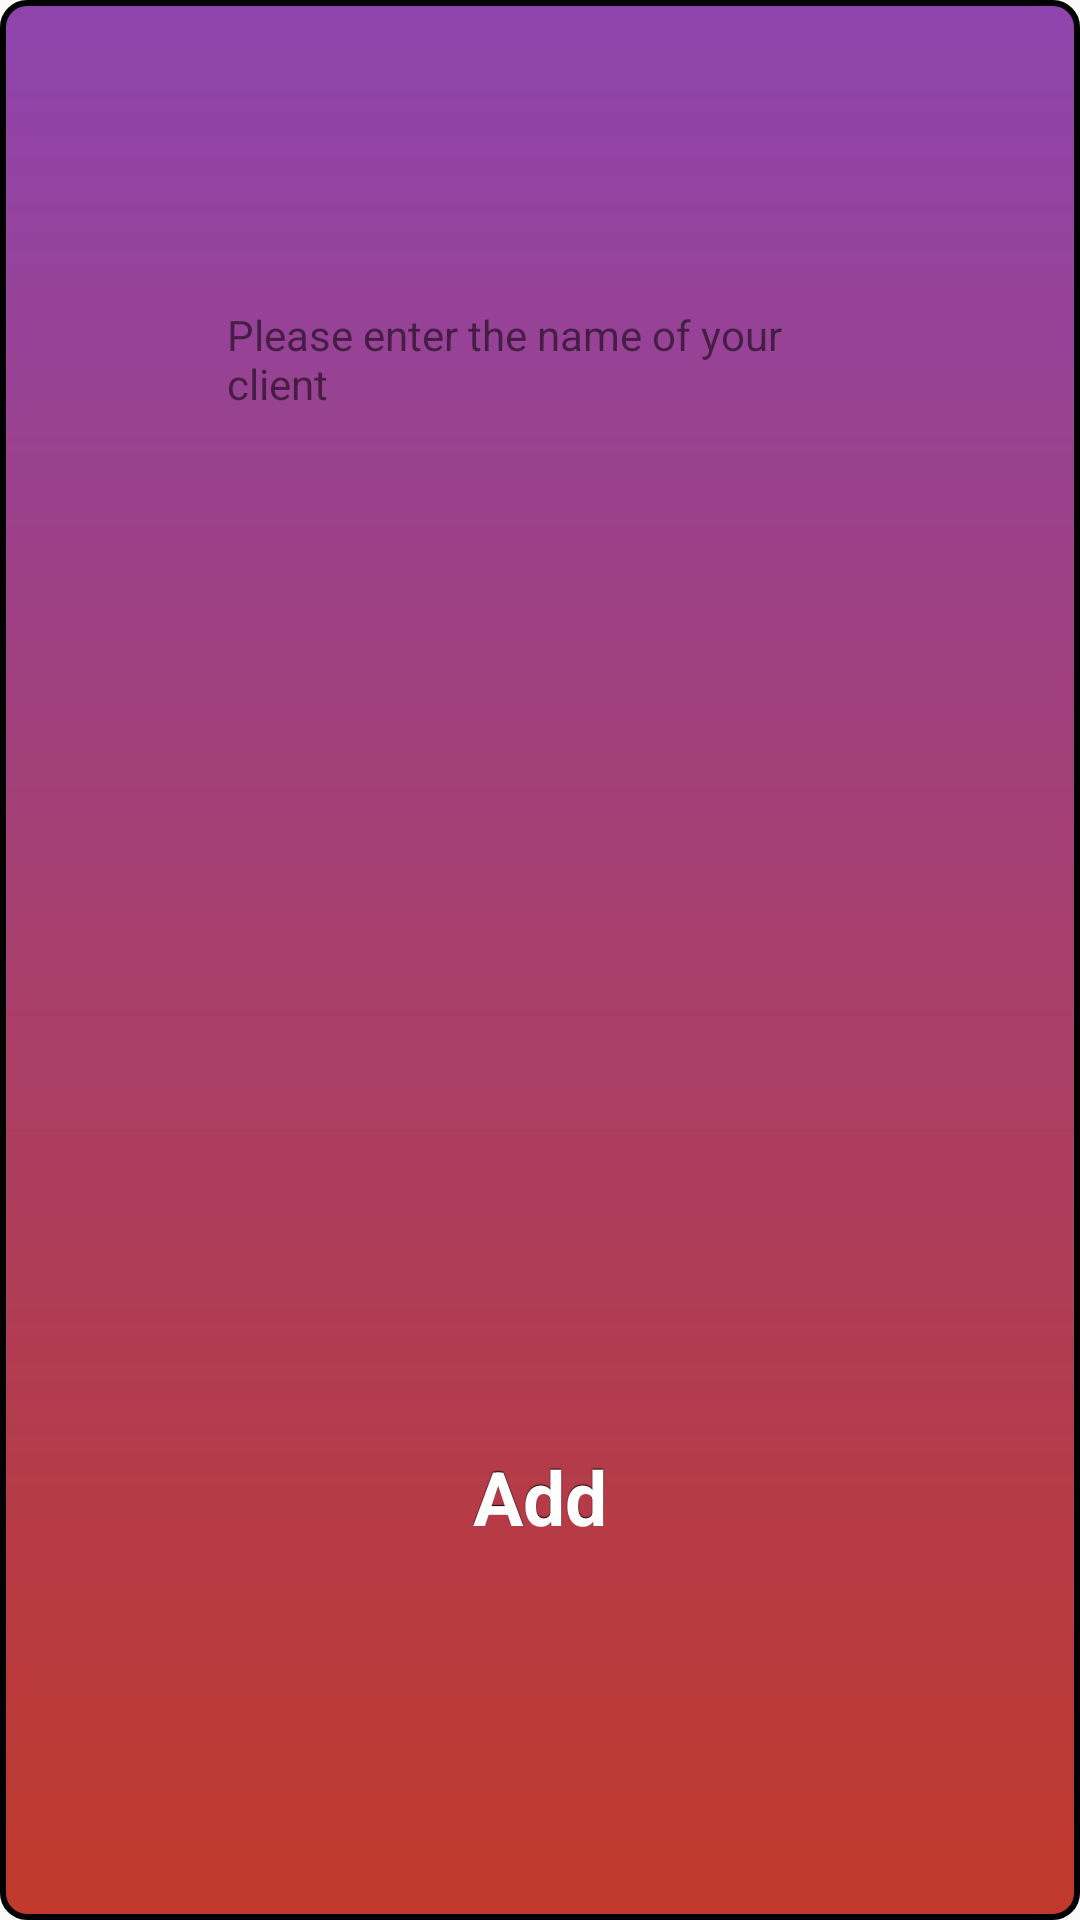

The Android layout XML behind this screen, and the referenced resources:
<!-- AndroidManifest.xml: application theme Theme.AppCompat.Light.NoActionBar -->
<!-- res/layout/activity_popup_standard.xml -->
<?xml version="1.0" encoding="utf-8"?>

<android.support.constraint.ConstraintLayout
    xmlns:android="http://schemas.android.com/apk/res/android"
    xmlns:app="http://schemas.android.com/apk/res-auto"
    android:layout_width="350dp"
    android:layout_height="350dp"
    android:background="@drawable/popup_background"
    android:layout_gravity="center">

    <TextView
        android:id="@+id/text_view_content"

        android:layout_width="0dp"
        android:layout_height="50dp"

        android:text="@string/client_name_popup_text"

        android:background="#00000000"

        app:layout_constraintRight_toLeftOf="@id/button_right_guideline"
        app:layout_constraintLeft_toRightOf="@id/button_left_guideline"

        app:layout_constraintTop_toTopOf="parent"
        app:layout_constraintBottom_toTopOf="@+id/text_edit_content"/>

    <EditText
        android:id="@+id/text_edit_content"

        android:layout_width="250dp"
        android:layout_height="50dp"

        style="@style/edit_text"


        app:layout_constraintLeft_toLeftOf="parent"
        app:layout_constraintRight_toRightOf="parent"

        app:layout_constraintTop_toTopOf="parent"
        app:layout_constraintBottom_toTopOf="@+id/horizontal_guideline_bottom"


        app:layout_constraintVertical_bias="0.5"
        app:layout_constraintHorizontal_bias="0.5"/>


    <android.support.constraint.Guideline
        android:id="@+id/horizontal_guideline_bottom"

        android:layout_width="wrap_content"
        android:layout_height="wrap_content"

        android:orientation="horizontal"

        app:layout_constraintGuide_percent="0.85" />

    <android.support.constraint.Guideline
        android:id="@+id/upper_guideline"

        android:layout_width="wrap_content"
        android:layout_height="wrap_content"

        android:orientation="horizontal"

        app:layout_constraintGuide_percent="0.72" />

    <android.support.constraint.Guideline
        android:id="@+id/button_left_guideline"

        android:layout_width="wrap_content"
        android:layout_height="wrap_content"

        android:orientation="vertical"

        app:layout_constraintGuide_percent="0.2" />

    <android.support.constraint.Guideline
        android:id="@+id/button_right_guideline"

        android:layout_width="wrap_content"
        android:layout_height="wrap_content"

        android:orientation="vertical"

        app:layout_constraintGuide_percent="0.8" />

    <Button
        android:id="@+id/add_button"

        style="@style/button_add"
        android:layout_width="0dp"

        android:layout_height="0dp"

        android:text="@string/add"

        app:layout_constraintBottom_toTopOf="@id/horizontal_guideline_bottom"
        app:layout_constraintLeft_toRightOf="@id/button_left_guideline"

        app:layout_constraintRight_toLeftOf="@id/button_right_guideline"
        app:layout_constraintTop_toBottomOf="@id/upper_guideline" />

</android.support.constraint.ConstraintLayout>
<!-- resources referenced by this layout -->
<resources>
  <!-- drawable popup_background (drawable) -->
  <?xml version="1.0" encoding="utf-8"?>
  
  <shape xmlns:android="http://schemas.android.com/apk/res/android">
  
      <gradient
          android:startColor="#c0392b"
          android:endColor="#8e44ad"
          android:angle="90"/>
      <padding
          android:bottom="6dp"
          android:left="6dp"
          android:right="6dp"
          android:top="6dp" />
  
      <stroke
          android:width="2dp"
          android:color="#000"/>
  
      <corners android:radius="8dp"/>
  
  </shape>
  <string name="add">Add</string>
  <string name="client_name_popup_text">Please enter the name of your client</string>
  <!-- drawable edit_text (drawable) -->
  <?xml version="1.0" encoding="utf-8"?>
  
  <selector xmlns:android="http://schemas.android.com/apk/res/android">
  
      <item
          android:state_enabled="false"
          android:drawable="@drawable/edit_text_disabled" />
      <item
          android:state_pressed="true"
          android:state_enabled="true"
          android:drawable="@drawable/edit_text_pressed" />
      <item
          android:state_focused="true"
          android:state_enabled="true"
          android:drawable="@drawable/edit_text_focused" />
      <item
          android:state_enabled="true"
          android:drawable="@drawable/edit_text_enabled" />
  
  </selector>
  <!-- drawable button_add_disabled (drawable) -->
  <?xml version="1.0" encoding="utf-8"?>
  
  <shape xmlns:android="http://schemas.android.com/apk/res/android" android:shape="rectangle">
      <solid android:color="@color/colorDisabled"/>
      <corners android:radius="10dp" />
  </shape>
  <!-- drawable button_add_pressed (drawable) -->
  <?xml version="1.0" encoding="utf-8"?>
  
  <shape xmlns:android="http://schemas.android.com/apk/res/android" android:shape="rectangle">
      <solid android:color="@color/colorAddDark"/>
      <corners android:radius="10dp" />
  </shape>
  <!-- drawable button_add_enabled (drawable) -->
  <?xml version="1.0" encoding="utf-8"?>
  
  <shape xmlns:android="http://schemas.android.com/apk/res/android" android:shape="rectangle">
      <solid android:color="@color/colorAdd"/>
      <corners android:radius="10dp" />
  </shape>
  <!-- drawable edit_text_disabled (drawable) -->
  <?xml version="1.0" encoding="utf-8"?>
  
  <shape xmlns:android="http://schemas.android.com/apk/res/android" android:shape="rectangle">
      <solid android:color="@color/colorDisabled"/>
      <size
          android:height="50dp"
          android:width="200dp" />
      <padding android:left="7dp"
          android:top="7dp"
          android:right="7dp"
          android:bottom="7dp" />
      <stroke
          android:width="2dip"
          android:color="#000" />
  
      <corners android:radius= "20dp" />
  </shape>
  <!-- drawable edit_text_focused (drawable) -->
  <?xml version="1.0" encoding="utf-8"?>
  
  <shape xmlns:android="http://schemas.android.com/apk/res/android" android:shape="rectangle">
      <solid android:color="@color/colorFloatingAddButton"/>
      <padding android:left="7dp"
          android:top="7dp"
          android:right="7dp"
          android:bottom="7dp" />
      <stroke
          android:width="2dip"
          android:color="#000" />
  
      <corners android:radius= "20dp" />
  </shape>
  <!-- drawable edit_text_enabled (drawable) -->
  <?xml version="1.0" encoding="utf-8"?>
  
  <shape xmlns:android="http://schemas.android.com/apk/res/android" android:shape="rectangle">
      <solid android:color="@color/colorFloatingAddButton"/>
      <size
          android:height="50dp"
          android:width="200dp" />
      <padding android:left="7dp"
          android:top="7dp"
          android:right="7dp"
          android:bottom="7dp" />
      <stroke
          android:width="2dip"
          android:color="#000" />
      <corners android:radius= "20dp" />
  </shape>
  <color name="colorDisabled">#A9A9A9</color>
  <color name="colorAddDark">#4DBF46</color>
  <color name="colorAdd">#B24DBF46</color>
  <color name="colorFloatingAddButton">#212121</color>
</resources>
